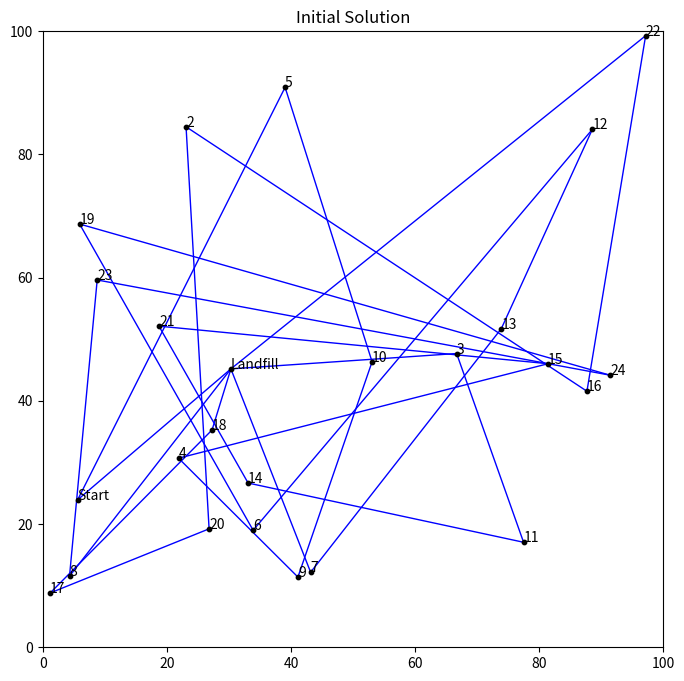
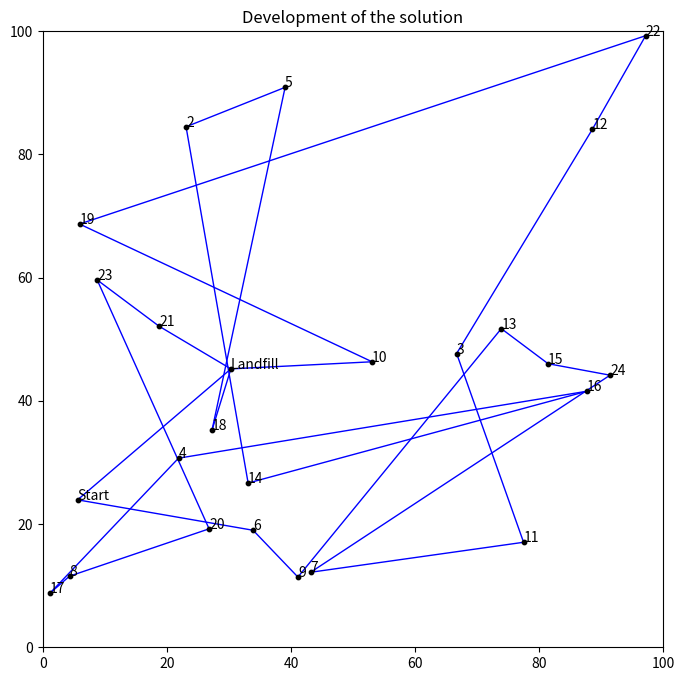
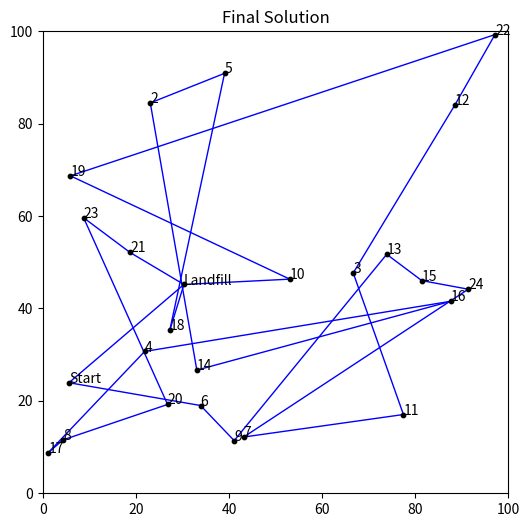

Generate these figures, in order, with matplotlib:
# Import packages
import numpy as np
import pandas as pd
import matplotlib.pyplot as plt
import matplotlib.colors as mcolors
import random
import copy
import itertools




numPoints = 25

# Generate random locations
X = []
Y = []

for i in range(numPoints):
    X.append(random.uniform(0,100))
    Y.append(random.uniform(0,100))
    

# Locations in a dataframe
df = pd.DataFrame()
df['ID'] = list(np.arange(1,numPoints+1))
df['X'] = X
df['Y'] = Y

# Put locations in a list
locations = list(df['ID'])


# Distance matrix
distance_matrix = []

for i in range(df.shape[0]):
    row = []
    
    for j in range(df.shape[0]):
        distance = np.sqrt((df['X'].iloc[i] - df['X'].iloc[j])**2 + (df['Y'].iloc[i] - df['Y'].iloc[j])**2)
        row.append(distance)
        
    distance_matrix.append(row)


# Color dictionary to plot the solution
numbers = []
colors = []

for i in range(len(list(mcolors.CSS4_COLORS))):
    numbers.append(i)
 
# for bigger problems
colors = list(mcolors.CSS4_COLORS)
# for smaller problems
colors = list(mcolors.BASE_COLORS)

# Convert lists to dictionary
color_dict = {}
for key in numbers:
    for value in colors:
        color_dict[key] = value
        colors.remove(value)
        break




# number of salesmen
SALESMEN = 1
SALESMEN_ROUTES = SALESMEN*2 #intermediary routes (from landfill to landfill)
SALESMEN_COST_HOME = 0 #route from start to delivery
SALESMEN_COST_INTER = 5000 #route from delivery to delivery
SALESMEN_COST_RETURN = 50000 #route from start to start (which is the finish)
SALESMEN_COST_ADDITIONAL = 100000 #cost for a new salesman
MAX_LOAD = 15
MISSING_LOCATION = 1000 #cost for locations that are not being inserted into the solution
DISTANCE_MAX = 3000 #maximum distance per salesman
 
locations_copy = copy.deepcopy(locations)

# routes for the salesmen
res = []
LOAD = [0] * (SALESMEN_ROUTES+SALESMEN)

# Final route may not contain pickup locations
for i in range(SALESMEN):
    LOAD.append(MAX_LOAD)

# Get a start location
start_location = random.sample(locations_copy, k=1)[0]
locations_copy.remove(start_location)
unused_locations = copy.deepcopy(locations)
unused_locations.remove(start_location)

# Landfill location (delivery)
LANDFILL = random.sample(locations_copy, k=1)[0]
locations_copy.remove(LANDFILL)
unused_locations.remove(LANDFILL)

for i in range(SALESMEN):
    res.append([start_location,LANDFILL])

for i in range(SALESMEN_ROUTES):
    res.append([LANDFILL,LANDFILL])

for i in range(SALESMEN):
    res.append([LANDFILL,start_location])
    
# Total distance
distance = [0] * (SALESMEN_ROUTES+2*SALESMEN)


# For plotting
names = []

for i in range(df.shape[0]):
    if df['ID'].iloc[i] == start_location:
        names.append('Start')
    elif df['ID'].iloc[i] == LANDFILL:
        names.append('Landfill')
    else:
        names.append(i+1)

df['NAME'] = names


# Add priority to the locations (higher priority means locations must be in solution)
priority = []

for i in range(df.shape[0]):
    priority.append(random.choices(population=[1,5], weights=[0.8,0.2], k=1)[0])
    
df['PRIORITY'] = priority
        

# Total distance per salesman
for i in range(len(res)):
    for j in range(len(res[i])-1):
        distance[i] += distance_matrix[res[i][j]-1][res[i][j+1]-1]
        
total_distance = [0] * SALESMEN

for i in range(len(res)):
    for j in range(SALESMEN):
        if i % SALESMEN == j:
            total_distance[i%(j+1)] += distance[i]
    

# Create random intial route
for i in range(len(locations_copy)):    
    
    res_interim = copy.deepcopy(res)
    total_distance_interim = [0] * (SALESMEN_ROUTES+2*SALESMEN)

    # In case there are more locations than available total space
    try:
        # Route to insert (a new location can only be inserted if the load is below the max threshold)
        insertion = random.sample(list(np.where(np.array(LOAD) < MAX_LOAD)[0]), k=1)[0]

        # Select a random location to insert
        random_location = random.sample(locations_copy, k=1)[0]
        locations_copy.remove(random_location)

        # Select a random spot to insert
        random_spot = random.sample(range(1,len(res_interim[insertion])),k=1)[0]
        res_interim[insertion].insert(random_spot,random_location)

        for k in range(len(res_interim)):
            for j in range(len(res_interim[k])-1):
                total_distance_interim[k] += distance_matrix[res_interim[k][j]-1][res_interim[k][j+1]-1]

        total_distance_interim_sum = [0] * SALESMEN

        for k in range(len(res)):
            for j in range(SALESMEN):
                if k % SALESMEN == j:
                    total_distance_interim_sum[k%(j+1)] += total_distance_interim[k]
                    
        if all(x <= DISTANCE_MAX for x in total_distance_interim_sum):
            res = res_interim
            total_distance = total_distance_interim
            unused_locations.remove(random_location)
            LOAD[insertion] += 1

    except: ValueError


# Initial result
plt.figure(figsize=(8,8))
plt.scatter(df['X'], df['Y'], c='black', zorder=2000, s=10)

for i in range(numPoints):
    plt.annotate(text = df['NAME'].iloc[i], xy = (df['X'].iloc[i], df['Y'].iloc[i]))
    
for k in range(len(res)):
    for i in range(len(res[k])-1):
        plt.plot((df['X'].iloc[res[k][i]-1],df['X'].iloc[res[k][i+1]-1]),
                 (df['Y'].iloc[res[k][i]-1],df['Y'].iloc[res[k][i+1]-1]),
                  c=color_dict[k%SALESMEN], linewidth=1)
            
plt.title('Initial Solution')
plt.xlim(0,100)
plt.ylim(0,100)
plt.show()




# Locations that can be removed from the current solution and reinserted
locations_copy = copy.deepcopy(locations)
locations_copy.remove(start_location)
locations_copy.remove(LANDFILL)


# Develeopment of the solution
history = []

# shortest route
shortest_route = [0]*(2*SALESMEN+SALESMEN_ROUTES)
shortest_distance = [0]*(2*SALESMEN+SALESMEN_ROUTES)

for i in range(len(res)):
    for j in range(len(res[i])-1):
        shortest_route[i] += distance_matrix[res[i][j]-1][res[i][j+1]-1]
        shortest_distance[i] += distance_matrix[res[i][j]-1][res[i][j+1]-1]
    if len(res[i]) > 2:
        if res[i][0] == start_location:
            shortest_route[i] += SALESMEN_COST_HOME
        elif res[i][-1] == start_location:
            shortest_route[i] += SALESMEN_COST_RETURN
        else:
            shortest_route[i] += SALESMEN_COST_INTER
            
missing_priority = 0

for loc in unused_locations:
    missing_priority += priority[loc-1]
    
# Cost for additional salesman    
COST = []
for i in range(len(res)):
    if i%SALESMEN == 0:
        COST.append(0)
    else:
        # Vevery additional salesman has a higher cost, yielding their avoidance in the final solution
        COST.append(SALESMEN_COST_ADDITIONAL * (10**(i%SALESMEN)))

# Additional cost
cost_add = []

# every location in the route has a cost
for i in range(len(res)):
    cost_add.append((len(res[i])-2)*COST[i])
    
# every newly used route has a cost
for i in range(len(res)):
    if len(res[i]) > 2:
        cost_add[i] += COST[i]
    
# Objective
objective = sum(shortest_route) + MISSING_LOCATION * missing_priority + sum(cost_add)
history.append(objective)

print(res)
print('Lengths of the routes:', shortest_distance)
print('Objective initial solution:', objective)


# Initial solution
print(res)
print('Lengths of the routes:', shortest_distance)
print('Current best solution:', objective)
print()

for tries in range(10000):    
    # maximum number of locations to remove
    max_removes = int(np.round(len(locations)/2))

    # make a copy of the current route
    res_interim = copy.deepcopy(res)    
    LOAD_interim = copy.deepcopy(LOAD)

    # locations to remove (at least 1)
    number = random.sample(range(1,max_removes), 1)[0]
    loc_remove = random.sample(locations_copy, number)

    # remove locations and loads from route
    for loc in (loc_remove):   
        for i in range(len(res_interim)):
            if loc in res_interim[i]:
                res_interim[i].remove(loc)
                LOAD_interim[i] -= 1

    try:

        # randomly insert locations into result
        for loc in (loc_remove):
            # Route to insert
            insertion = random.sample(list(np.where(np.array(LOAD_interim) < MAX_LOAD)[0]), k=1)[0]
            LOAD_interim[insertion] += 1

            insert_position = np.random.randint(1,len(res_interim[insertion]))
            res_interim[insertion].insert(insert_position, loc)

    except: ValueError

    current_route_interim = [0]*(2*SALESMEN+SALESMEN_ROUTES)
    current_distance_interim = [0]*(2*SALESMEN+SALESMEN_ROUTES)

    for i in range(len(res_interim)):
        for j in range(len(res_interim[i])-1):
            current_route_interim[i] += distance_matrix[res_interim[i][j]-1][res_interim[i][j+1]-1]
            current_distance_interim[i] += distance_matrix[res_interim[i][j]-1][res_interim[i][j+1]-1]
        if len(res_interim[i]) > 2:
            if res_interim[i][0] == start_location:
                current_route_interim[i] += SALESMEN_COST_HOME
            elif res_interim[i][-1] == start_location:
                current_route_interim[i] += SALESMEN_COST_RETURN
            else:
                current_route_interim[i] += SALESMEN_COST_INTER
                
    # Additional cost for a used route of an additional salesman
    cost_add = []

    for i in range(len(res_interim)):
        cost_add.append((len(res_interim[i])-2)*COST[i])
        
    # every newly used route has a cost
    for i in range(len(res_interim)):
        if len(res_interim[i]) > 2:
            cost_add[i] += COST[i]

    current_objective = sum(current_route_interim) + sum(cost_add)

    total_distance_interim_sum = [0] * SALESMEN

    for k in range(len(res_interim)):
        for j in range(SALESMEN):
            if k % SALESMEN == j:
                total_distance_interim_sum[k%(j+1)] += current_distance_interim[k]

     # Locations that are not part of the solution
    used_locations = []

    for i in range(len(res_interim)):
        for k in range(len(locations)):
            if locations[k] in res_interim[i]:
                used_locations.append(locations[k])

    unused_locations = [x for x in locations if x not in used_locations]

    # Sum of missing priorities
    missing_priority = 0
    for loc in unused_locations:
        missing_priority += priority[loc-1]

    if current_objective + MISSING_LOCATION * missing_priority < objective and all(x <= DISTANCE_MAX for x in total_distance_interim_sum):
        objective = current_objective + MISSING_LOCATION * missing_priority
        res = res_interim
        LOAD = LOAD_interim

    history.append(objective)

print(res)

# Objective
shortest_route = [0]*(2*SALESMEN+SALESMEN_ROUTES)
shortest_distance = [0]*(2*SALESMEN+SALESMEN_ROUTES)

for i in range(len(res)):
    for j in range(len(res[i])-1):
        shortest_route[i] += distance_matrix[res[i][j]-1][res[i][j+1]-1]
        shortest_distance[i] += distance_matrix[res[i][j]-1][res[i][j+1]-1]
    if len(res[i]) > 2:
        if res[i][0] == start_location:
            shortest_route[i] += SALESMEN_COST_HOME
        elif res[i][-1] == start_location:
            shortest_route[i] += SALESMEN_COST_RETURN
        else:
            shortest_route[i] += SALESMEN_COST_INTER
        
print('Lengths of the routes:', shortest_distance)
print('Objective:', objective)


# Final result
plt.figure(figsize=(8,8))
plt.scatter(df['X'], df['Y'], c='black', zorder=2000, s=10)

for i in range(numPoints):
    plt.annotate(text = df['NAME'].iloc[i], xy = (df['X'].iloc[i], df['Y'].iloc[i]))

for k in range(len(res)):
    for i in range(len(res[k])-1):
        plt.plot((df['X'].iloc[res[k][i]-1],df['X'].iloc[res[k][i+1]-1]),
                 (df['Y'].iloc[res[k][i]-1],df['Y'].iloc[res[k][i+1]-1]),
                  c=color_dict[k%SALESMEN], linewidth=1)
            
plt.title('Final Solution')
plt.xlim(0,100)
plt.ylim(0,100)
plt.show()


plt.plot(history)
plt.title('Development of the solution')
plt.show()


# Final result
plt.figure(figsize=(6,6))
plt.scatter(df['X'], df['Y'], c='black', zorder=2000, s=10)

for i in range(numPoints):
    plt.annotate(text = df['NAME'].iloc[i], xy = (df['X'].iloc[i], df['Y'].iloc[i]))

for k in range(len(res)):
    for i in range(len(res[k])-1):
        plt.plot((df['X'].iloc[res[k][i]-1],df['X'].iloc[res[k][i+1]-1]),
                 (df['Y'].iloc[res[k][i]-1],df['Y'].iloc[res[k][i+1]-1]),
                  c=color_dict[k%SALESMEN], linewidth=1)
            
plt.title('Final Solution')
plt.xlim(0,100)
plt.ylim(0,100)
plt.show()




res

# Locations that are not part of the solution
used_locations = []

for i in range(len(res)):
    for k in range(len(locations)):
        if locations[k] in res[i]:
            used_locations.append(locations[k])

unused_locations = [x for x in locations if x not in used_locations]


# High priority locations not in solution
for i in range(len(unused_locations)):
    for j in range(df.shape[0]):
        if df.iloc[j]['NAME'] == unused_locations[i] and df.iloc[j]['PRIORITY'] == 5:
            print(unused_locations[i])
            

